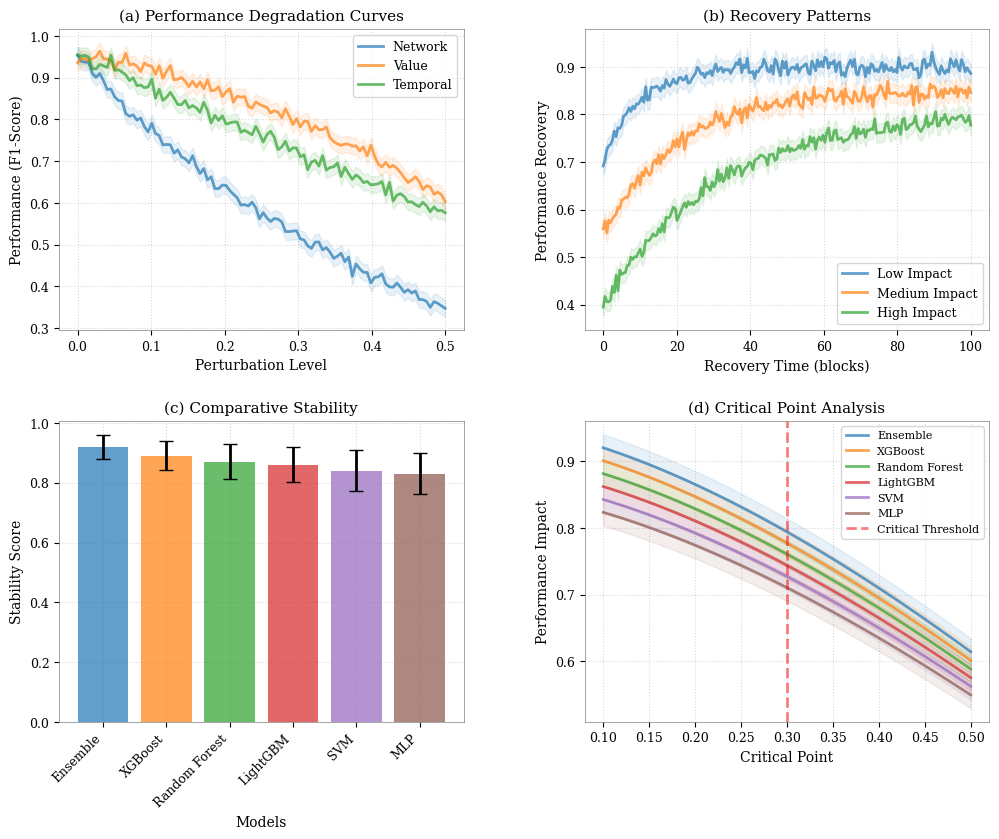

The script that saved this image:
import numpy as np
import matplotlib.pyplot as plt
from matplotlib.backends.backend_pdf import PdfPages
from scipy import stats

# Set style for academic paper
plt.style.use('default')
plt.rcParams.update({
    'font.family': 'serif',
    'font.size': 10,
    'axes.titlesize': 11,
    'axes.labelsize': 10,
    'xtick.labelsize': 9,
    'ytick.labelsize': 9,
    'legend.fontsize': 9,
    'figure.dpi': 300,
    'axes.grid': True,
    'grid.alpha': 0.3,
    'pdf.fonttype': 42,
    'ps.fonttype': 42,
    'figure.autolayout': True,
    'axes.axisbelow': True,
    'axes.edgecolor': 'gray',
    'axes.linewidth': 0.5,
    'grid.color': 'gray',
    'grid.linestyle': ':',
    'lines.linewidth': 2,
})

# Create synthetic data
np.random.seed(42)

# Perturbation levels
perturbation_levels = np.linspace(0, 0.5, 100)
models = ['Ensemble', 'XGBoost', 'Random Forest', 'LightGBM', 'SVM', 'MLP']

# Colors for different perturbation types and models
colors = ['#1f77b4', '#ff7f0e', '#2ca02c', '#d62728', '#9467bd', '#8c564b']

# Create figure
fig = plt.figure(figsize=(12, 9))
gs = plt.GridSpec(2, 2, figure=fig, hspace=0.3, wspace=0.3)
ax1 = fig.add_subplot(gs[0, 0])
ax2 = fig.add_subplot(gs[0, 1])
ax3 = fig.add_subplot(gs[1, 0])
ax4 = fig.add_subplot(gs[1, 1])

# (a) Performance degradation curves
perturbation_types = ['Network', 'Value', 'Temporal']
base_performance = 0.95

for i, p_type in enumerate(perturbation_types):
    # Generate degradation curve with different characteristics
    if p_type == 'Network':
        degradation = base_performance * np.exp(-2 * perturbation_levels)
    elif p_type == 'Value':
        degradation = base_performance * (1 - perturbation_levels**1.5)
    else:
        degradation = base_performance * (1 - 0.8 * perturbation_levels)
    
    # Add noise
    noise = np.random.normal(0, 0.01, len(perturbation_levels))
    degradation += noise
    
    # Plot with confidence bands
    ax1.plot(perturbation_levels, degradation, label=p_type,
             color=colors[i], alpha=0.7)
    ax1.fill_between(perturbation_levels,
                     degradation - 0.02,
                     degradation + 0.02,
                     color=colors[i], alpha=0.1)

ax1.set_xlabel('Perturbation Level')
ax1.set_ylabel('Performance (F1-Score)')
ax1.set_title('(a) Performance Degradation Curves')
ax1.grid(True, linestyle=':', alpha=0.3)
ax1.legend()

# (b) Recovery patterns
time_points = np.linspace(0, 100, 200)
perturbation_strengths = ['Low', 'Medium', 'High']

for i, strength in enumerate(perturbation_strengths):
    # Generate recovery pattern
    if strength == 'Low':
        recovery = 0.9 - 0.2 * np.exp(-time_points/10)
    elif strength == 'Medium':
        recovery = 0.85 - 0.3 * np.exp(-time_points/20)
    else:
        recovery = 0.8 - 0.4 * np.exp(-time_points/30)
    
    # Add noise
    noise = np.random.normal(0, 0.01, len(time_points))
    recovery += noise
    
    ax2.plot(time_points, recovery, label=f'{strength} Impact',
             color=colors[i], alpha=0.7)
    ax2.fill_between(time_points,
                     recovery - 0.02,
                     recovery + 0.02,
                     color=colors[i], alpha=0.1)

ax2.set_xlabel('Recovery Time (blocks)')
ax2.set_ylabel('Performance Recovery')
ax2.set_title('(b) Recovery Patterns')
ax2.grid(True, linestyle=':', alpha=0.3)
ax2.legend()

# (c) Comparative stability
stability_scores = np.array([0.92, 0.89, 0.87, 0.86, 0.84, 0.83])
stability_std = np.array([0.02, 0.025, 0.03, 0.03, 0.035, 0.035])

ax3.bar(np.arange(len(models)), stability_scores, 
        yerr=1.96*stability_std, capsize=5,
        color=colors, alpha=0.7)
ax3.set_xticks(np.arange(len(models)))
ax3.set_xticklabels(models, rotation=45, ha='right')
ax3.set_xlabel('Models')
ax3.set_ylabel('Stability Score')
ax3.set_title('(c) Comparative Stability')
ax3.grid(True, linestyle=':', alpha=0.3)

# (d) Critical point analysis
critical_points = np.linspace(0.1, 0.5, 50)
performance_impact = np.zeros((len(models), len(critical_points)))

for i, model in enumerate(models):
    base = 0.95 - i*0.02
    impact = base * (1 - critical_points**1.5)
    noise = np.random.normal(0, 0.01, len(critical_points))
    performance_impact[i] = impact + noise
    
    ax4.plot(critical_points, impact, label=model,
             color=colors[i], alpha=0.7)
    ax4.fill_between(critical_points,
                     impact - 0.02,
                     impact + 0.02,
                     color=colors[i], alpha=0.1)

# Add critical threshold line
ax4.axvline(x=0.3, color='red', linestyle='--', alpha=0.5, 
            label='Critical Threshold')

ax4.set_xlabel('Critical Point')
ax4.set_ylabel('Performance Impact')
ax4.set_title('(d) Critical Point Analysis')
ax4.grid(True, linestyle=':', alpha=0.3)
ax4.legend(fontsize=8)

# Final adjustments
plt.tight_layout()

# Save as PDF
with PdfPages('robustness_analysis.pdf') as pdf:
    fig.set_size_inches(12, 9)
    plt.savefig(pdf, format='pdf', 
                bbox_inches='tight',
                pad_inches=0.1,
                dpi=300,
                metadata={
                    'Creator': 'matplotlib',
                    'Title': 'Robustness Analysis',
                    'Subject': 'Performance robustness visualization'
                })

# Also save as PNG
plt.savefig('robustness_analysis.png', 
            dpi=300, 
            bbox_inches='tight',
            pad_inches=0.1)

plt.close()
